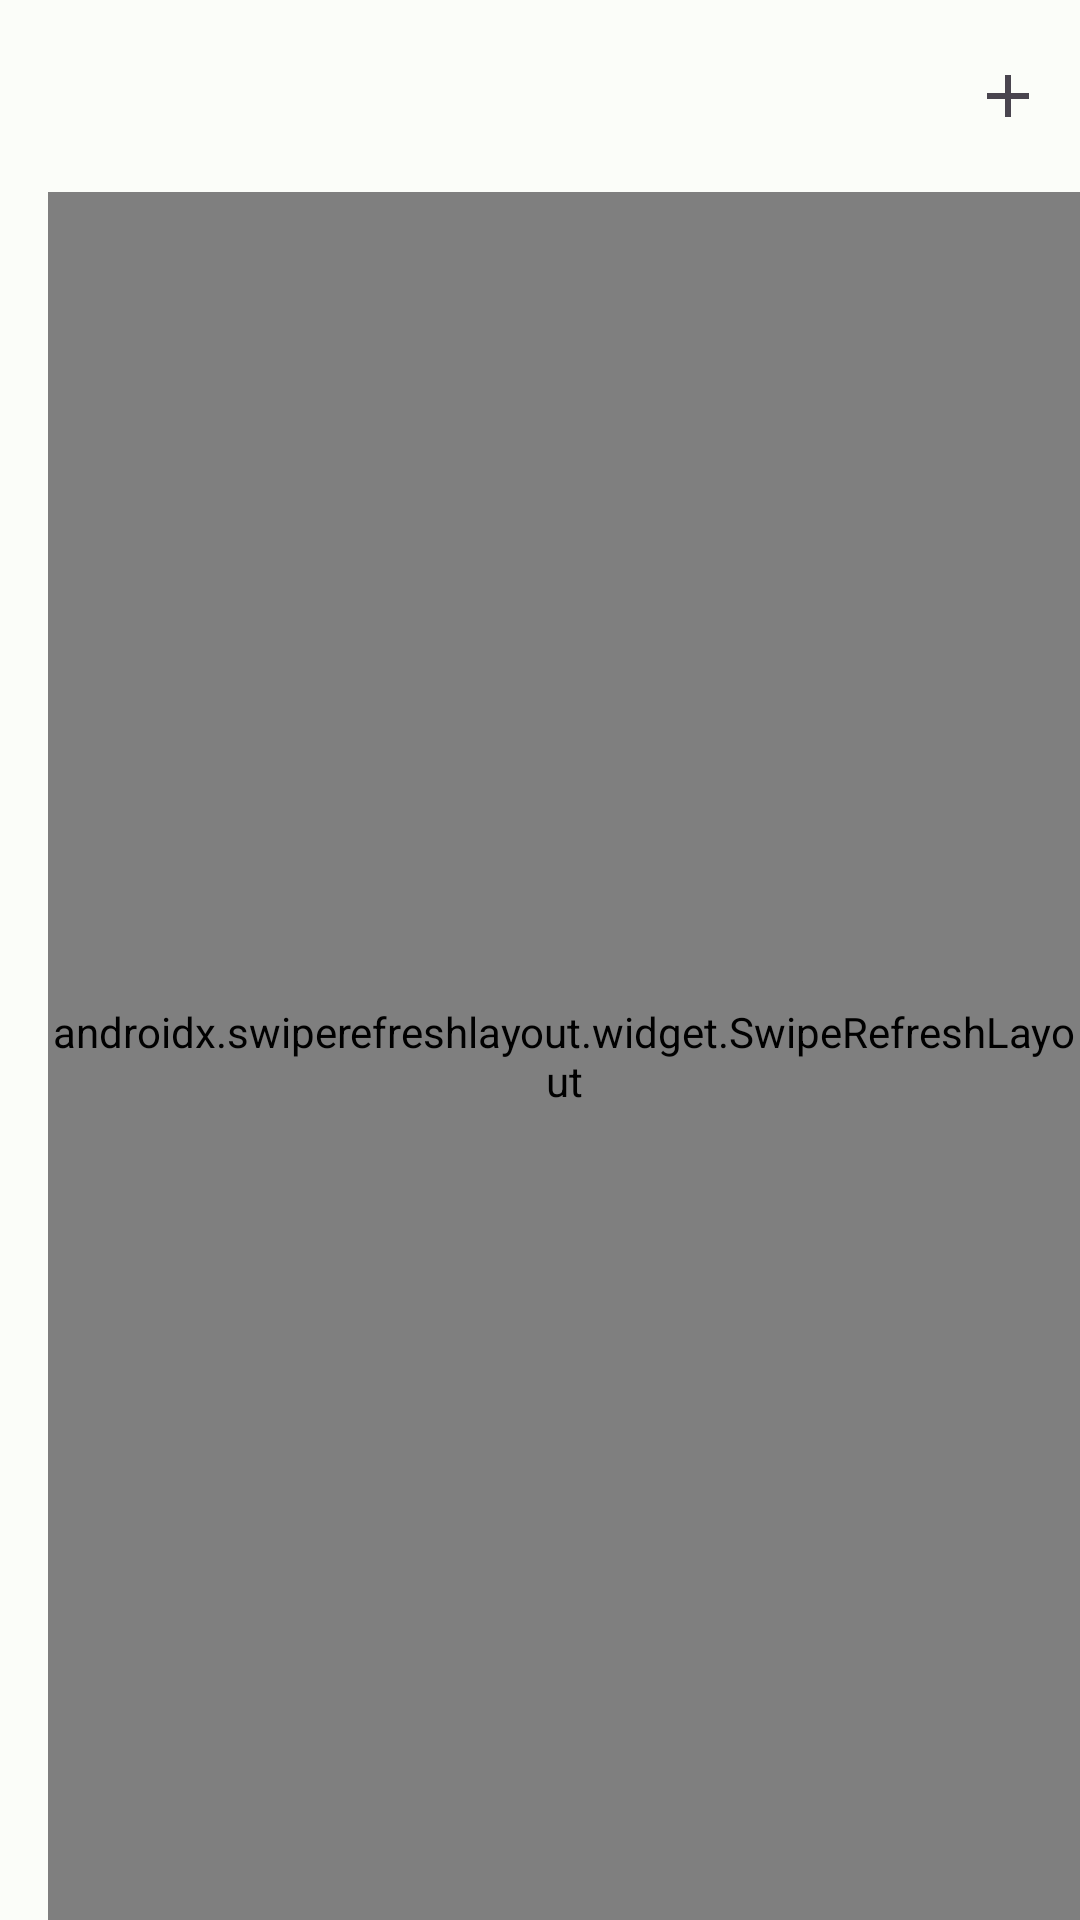

This screen was rendered from an Android layout file. Write that file and the resources it references.
<!-- AndroidManifest.xml: application theme Theme.Bambushain -->
<!-- res/layout/fragment_characters.xml -->
<?xml version="1.0" encoding="utf-8"?>
<layout xmlns:android="http://schemas.android.com/apk/res/android"
        xmlns:app="http://schemas.android.com/apk/res-auto">

    <androidx.coordinatorlayout.widget.CoordinatorLayout
            android:layout_width="match_parent"
            android:layout_height="match_parent"
            android:id="@+id/layout">

        <com.google.android.material.appbar.AppBarLayout
                android:layout_height="wrap_content"
                android:layout_width="match_parent"
                android:id="@+id/toolbarLayout"
                app:liftOnScrollTargetViewId="@id/itemList"
                app:liftOnScroll="true">

            <com.google.android.material.appbar.MaterialToolbar
                    android:layout_height="wrap_content"
                    android:layout_width="match_parent"
                    android:id="@+id/toolbar"
                    app:menu="@menu/character_menu"></com.google.android.material.appbar.MaterialToolbar>
        </com.google.android.material.appbar.AppBarLayout>

        <androidx.swiperefreshlayout.widget.SwipeRefreshLayout
                android:id="@+id/pullToRefreshItemList"
                android:layout_width="match_parent"
                android:layout_height="match_parent"
                android:layout_marginStart="@dimen/activity_horizontal_margin"
                app:layout_behavior="@string/appbar_scrolling_view_behavior">

            <androidx.recyclerview.widget.RecyclerView
                    android:layout_width="match_parent"
                    android:layout_height="match_parent"
                    android:id="@+id/itemList" />
        </androidx.swiperefreshlayout.widget.SwipeRefreshLayout>
    </androidx.coordinatorlayout.widget.CoordinatorLayout>
</layout>
<!-- resources referenced by this layout -->
<resources>
  <dimen name="activity_horizontal_margin">16dp</dimen>
  <style name="Theme.Bambushain" parent="Base.Theme.Bambushain" />
  <color name="md_theme_primary">#006C53</color>
  <color name="md_theme_onPrimary">#FFFFFF</color>
  <color name="md_theme_primaryContainer">#81F8D0</color>
  <color name="md_theme_onPrimaryContainer">#002117</color>
  <color name="md_theme_secondary">#4C635A</color>
  <color name="md_theme_onSecondary">#FFFFFF</color>
  <color name="md_theme_secondaryContainer">#CEE9DC</color>
  <color name="md_theme_onSecondaryContainer">#082018</color>
  <color name="md_theme_tertiary">#3F6375</color>
  <color name="md_theme_onTertiary">#FFFFFF</color>
  <color name="md_theme_tertiaryContainer">#C3E8FE</color>
  <color name="md_theme_onTertiaryContainer">#001E2B</color>
  <color name="md_theme_error">#BA1A1A</color>
  <color name="md_theme_errorContainer">#FFDAD6</color>
  <color name="md_theme_onError">#FFFFFF</color>
  <color name="md_theme_onErrorContainer">#410002</color>
  <color name="md_theme_onBackground">#191C1B</color>
  <color name="md_theme_surface">#FBFDF9</color>
  <color name="md_theme_surfaceVariant">#DBE5DF</color>
  <color name="md_theme_onSurface">#191C1B</color>
  <color name="md_theme_onSurfaceVariant">#404944</color>
  <color name="md_theme_outline">#707974</color>
  <color name="md_theme_inverseOnSurface">#EFF1EE</color>
  <color name="md_theme_inverseSurface">#2E312F</color>
  <color name="md_theme_inversePrimary">#63DBB5</color>
  <color name="md_theme_background">#FBFDF9</color>
  <style name="TextAppearance.Bambushain.TitleLarge" parent="TextAppearance.Material3.TitleLarge">
          <item name="fontFamily">@font/urbanist</item>
          <item name="android:fontFamily">@font/urbanist</item>
      </style>
  <style name="TextAppearance.Bambushain.TitleMedium" parent="TextAppearance.Material3.TitleMedium">
          <item name="fontFamily">@font/urbanist</item>
          <item name="android:fontFamily">@font/urbanist</item>
      </style>
  <style name="TextAppearance.Bambushain.TitleSmall" parent="TextAppearance.Material3.TitleSmall">
          <item name="fontFamily">@font/urbanist</item>
          <item name="android:fontFamily">@font/urbanist</item>
      </style>
  <style name="TextAppearance.Bambushain.LabelLarge" parent="TextAppearance.Material3.LabelLarge">
          <item name="fontFamily">@font/urbanist</item>
          <item name="android:fontFamily">@font/urbanist</item>
      </style>
  <style name="TextAppearance.Bambushain.LabelMedium" parent="TextAppearance.Material3.LabelMedium">
          <item name="fontFamily">@font/urbanist</item>
          <item name="android:fontFamily">@font/urbanist</item>
      </style>
  <style name="TextAppearance.Bambushain.LabelSmall" parent="TextAppearance.Material3.LabelSmall">
          <item name="fontFamily">@font/urbanist</item>
          <item name="android:fontFamily">@font/urbanist</item>
      </style>
</resources>
